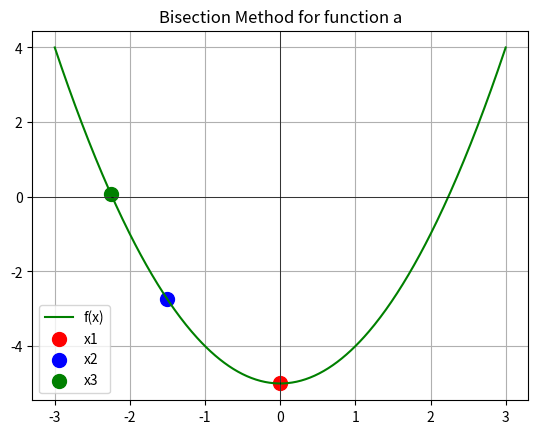
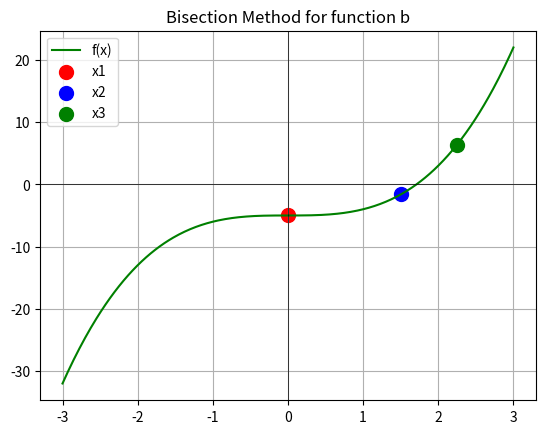
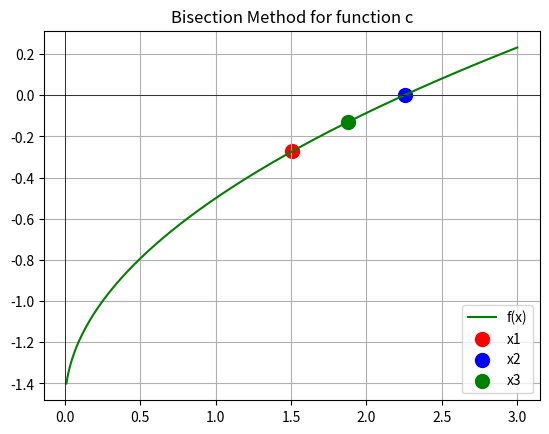
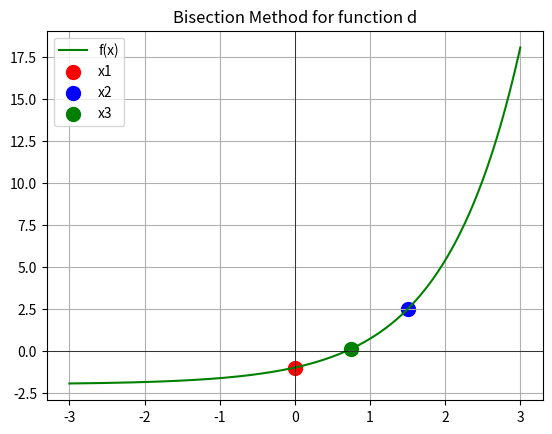
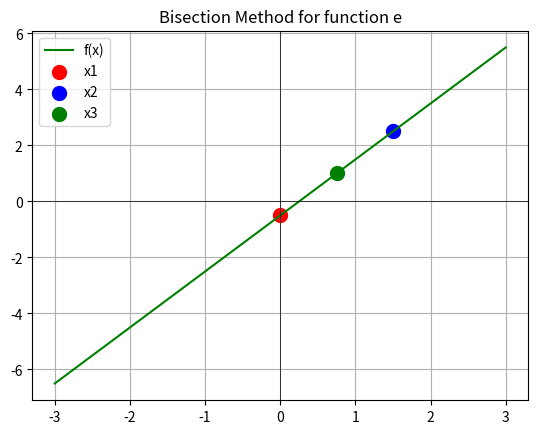
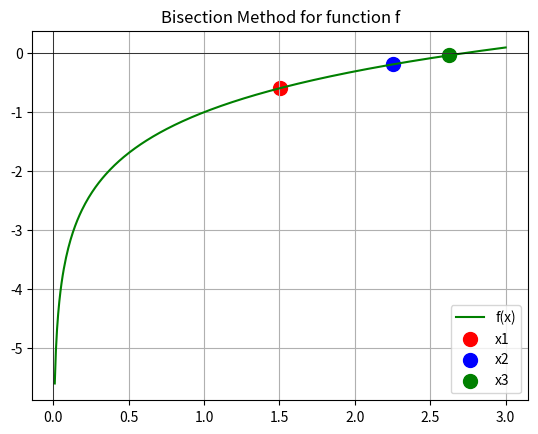
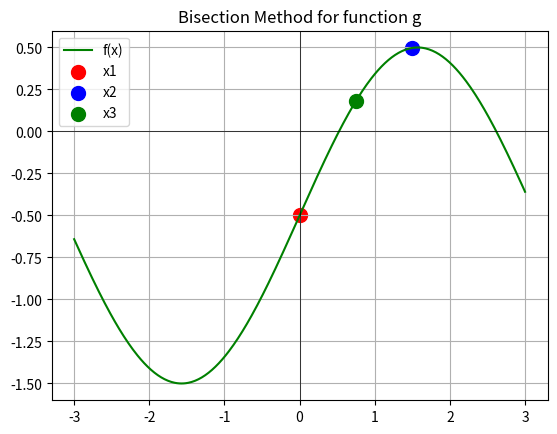
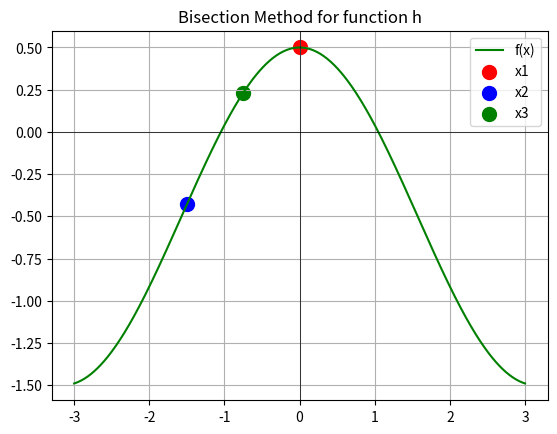

Reproduce these figures in Python, in order.
import numpy as np
import matplotlib.pyplot as plt

# Define functions
functions = {
    "a": (lambda x: x**2 - 5),
    "b": (lambda x: x**3 - 5),
    "c": (lambda x: np.sqrt(x) - 1.5),
    "d": (lambda x: np.exp(x) - 2),
    "e": (lambda x: 2*x - 0.5),
    "f": (lambda x: np.log(x) - 1),
    "g": (lambda x: np.sin(x) - 0.5),
    "h": (lambda x: np.cos(x) - 0.5)
}

# Bisection method iterations
def bisection_iterations(f, a, b, n=3):
    xs = []
    for _ in range(n):
        mid = (a + b) / 2
        xs.append(mid)
        if f(a) * f(mid) < 0:
            b = mid
        else:
            a = mid
    return xs

# X-axis ranges
x_vals_range = {
    "default": np.linspace(-3, 3, 400),
    "positive": np.linspace(0.01, 3, 400)  
}

# Plot each function
for key, f in functions.items():
    if key in ["c", "f"]:
        x_vals = x_vals_range["positive"]
        a, b = 0.01, 3  
    else:
        x_vals = x_vals_range["default"]
        a, b = -3, 3

    xs = bisection_iterations(f, a, b)

    plt.figure()
    plt.plot(x_vals, f(x_vals), 'g', label='f(x)')
    
    # Scatter points for x1, x2, x3
    colors = ['r', 'b', 'g']
    for i, x_point in enumerate(xs):
        plt.scatter(x_point, f(x_point), color=colors[i], s=100, label=f"x{i+1}")

    plt.title(f"Bisection Method for function {key}")
    plt.axhline(0, color='black', linewidth=0.5)
    plt.axvline(0, color='black', linewidth=0.5)
    plt.legend()
    plt.grid(True)

plt.show()
